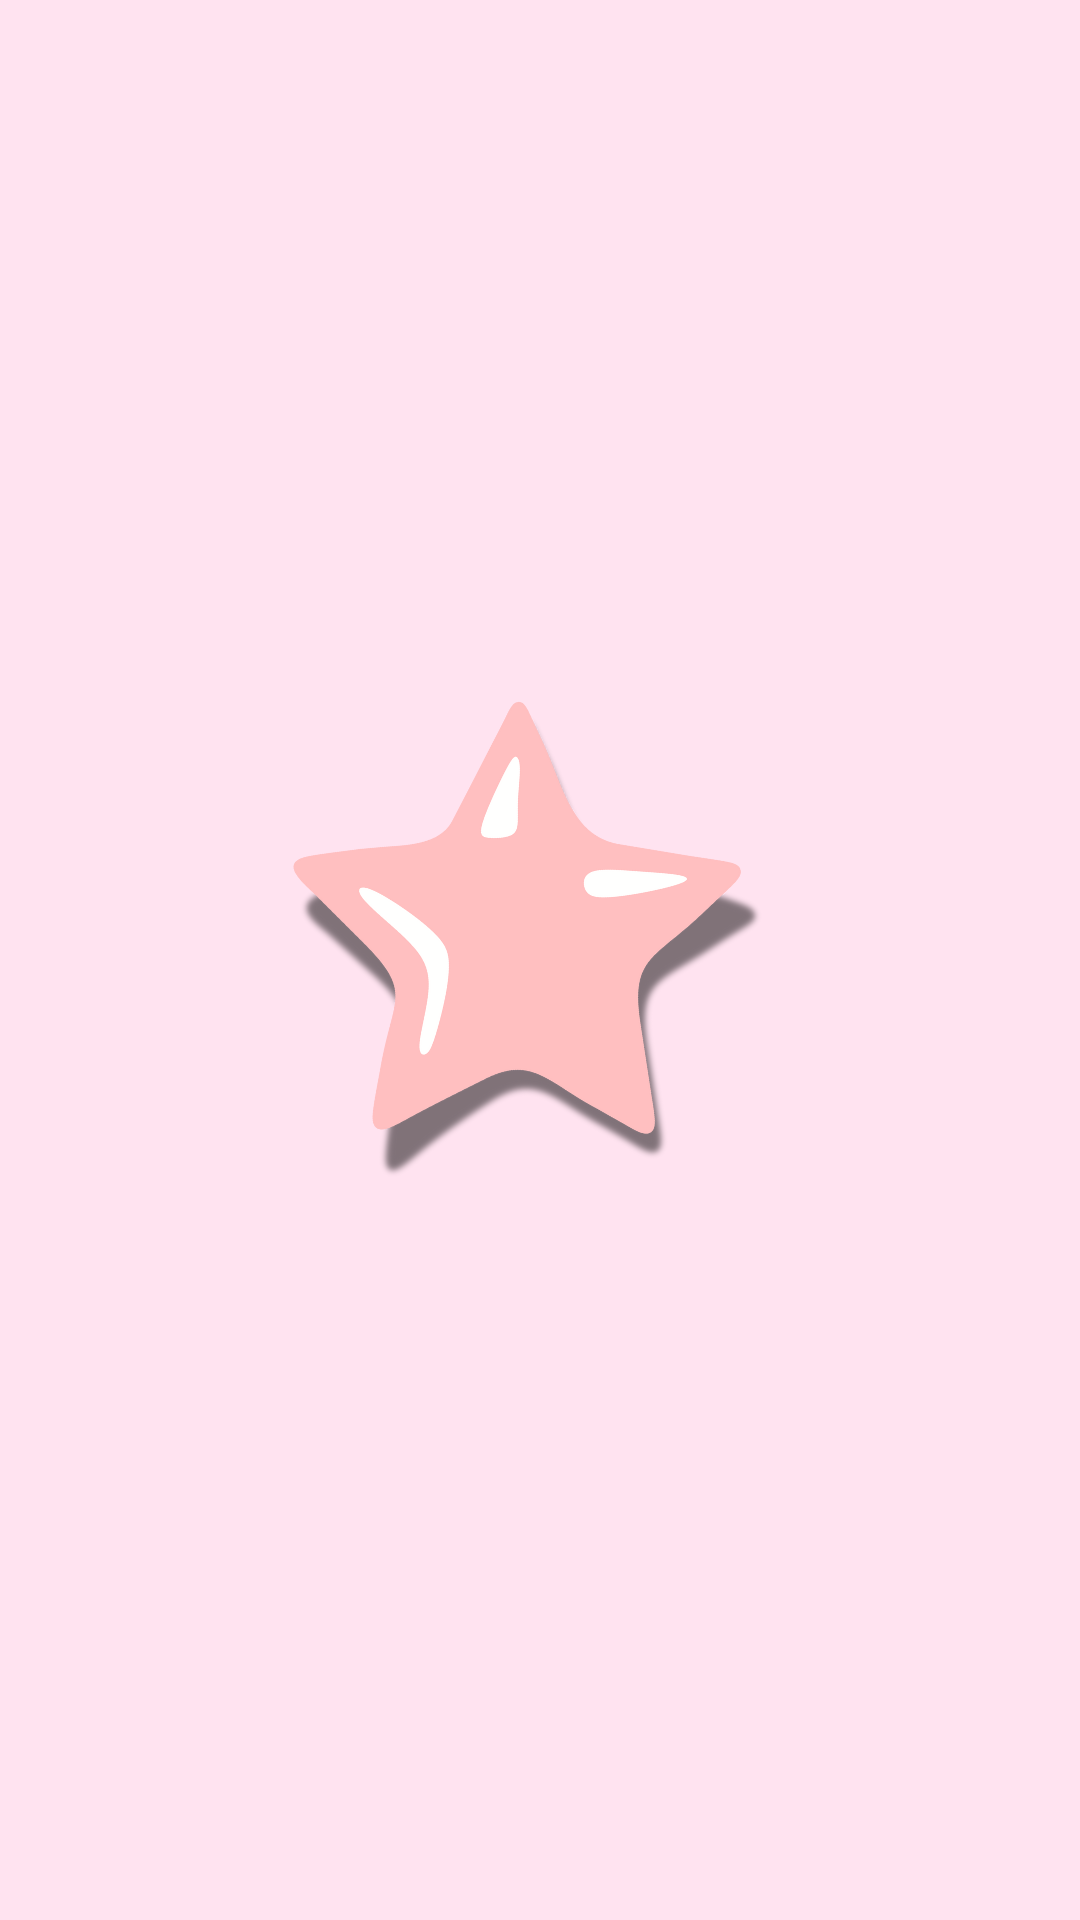

Layout XML and referenced resources for this Android screen:
<!-- AndroidManifest.xml: application theme Theme.StarRatingsApp -->
<!-- res/layout/activity_splach.xml -->
<?xml version="1.0" encoding="utf-8"?>
<androidx.constraintlayout.widget.ConstraintLayout xmlns:android="http://schemas.android.com/apk/res/android"
    xmlns:app="http://schemas.android.com/apk/res-auto"
    xmlns:tools="http://schemas.android.com/tools"
    android:layout_width="match_parent"
    android:layout_height="match_parent"
    tools:context=".SplashActivity"
    android:background="#ffe3f0">
    <ImageView
        android:id="@+id/logo"
        android:layout_width="wrap_content"
        android:layout_height="wrap_content"
        android:layout_marginEnd="8dp"
        android:layout_marginStart="8dp"
        app:layout_constraintBottom_toBottomOf="parent"
        app:layout_constraintEnd_toEndOf="parent"
        app:layout_constraintStart_toStartOf="parent"
        app:layout_constraintTop_toTopOf="parent"
        app:layout_constraintVertical_bias="0.5"
        android:src="@drawable/splashimage" />


</androidx.constraintlayout.widget.ConstraintLayout>
<!-- resources referenced by this layout -->
<resources>
  <!-- drawable splashimage: png bitmap (drawable, 56232 bytes) -->
  <style name="Theme.StarRatingsApp" parent="Base.Theme.StarRatingsApp" />
  <style name="Base.Theme.StarRatingsApp" parent="Theme.Material3.DayNight.NoActionBar">
          
          
      </style>
</resources>
